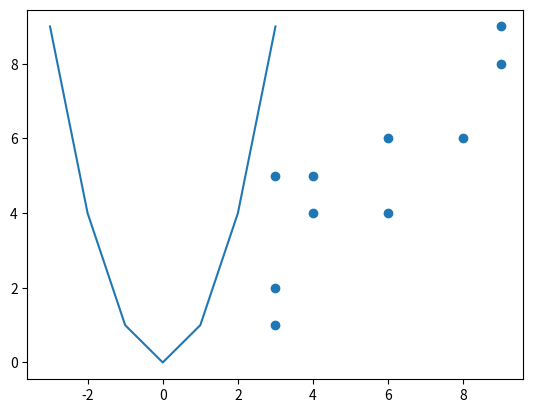

This figure's Python source:
# 공분산 / 상관계수 연습
import numpy as np

print(np.cov(np.arange(1,6), np.arange(2,7)))       # 2.5
print(np.cov(np.arange(1,6), (3,3,3,3,3)))           # 0
print(np.cov(np.arange(1,6), np.arange(6,1,-1)))    # -2.5

print()
x = [8,3,6,6,9,4,3,9,4,3]
print('x평균: ', np.mean(x), ', x분산 : ', np.var(x))
#y = [6,2,4,6,9,5,1,8,4,5]
y = [6,2,4,6,9,5,1,8,4,5]     # 5.11    # 51.11     # 511.1

print('y평균: ', np.mean(y), ', y분산 : ', np.var(y))

import matplotlib.pyplot as plt

plt.scatter(x,y)
plt.show()

# print('x,y 의 공분산 : ', np.cov(x,y))
print('x,y 의 공분산 : ', np.cov(x,y)[0,1])

# print('x,y 의 상관계수 : ', np.corrcoef(x,y))
print('x,y 의 상관계수 : ', np.corrcoef(x,y)[0,1])  # 0.8479 
# 피어슨 상관 계수
# 일반적으로
# r이 -1.0과 -0.7 사이이면, 강한 음적 선형관계 (이미지: P = -1)
# r이 -0.7과 -0.3 사이이면, 뚜렷한 음적 선형관계(이미지: -1<p<0)
# r이 -0.3과 -0.1 사이이면, 약한 음적 선형관계(이미지: -1<p<0)
# r이 -0.1과 +0.1 사이이면, 거의 무시될 수 있는 선형관계(이미지: p=0)
# r이 +0.1과 +0.3 사이이면, 약한 양적 선형관계(이미지: 0<p<1)
# r이 +0.3과 +0.7 사이이면, 뚜렷한 양적 선형관계(이미지: 0<p<1)
# r이 +0.7과 +1.0 사이이면, 강한 양적 선형관계 (이미지: P = 1)

print('-------곡선의 경우에는 상관계수는 의미 없다. ---------')
m = [-3,-2,-1,0,1,2,3]
n = [9,4,1,0,1,4,9]
plt.plot(m,n)
plt.show()
print('m,n의 공분산 : ', np.cov(m,n)[0,1])
print('m,n의 공분산 : ', np.corrcoef(m,n)[0,1])






















